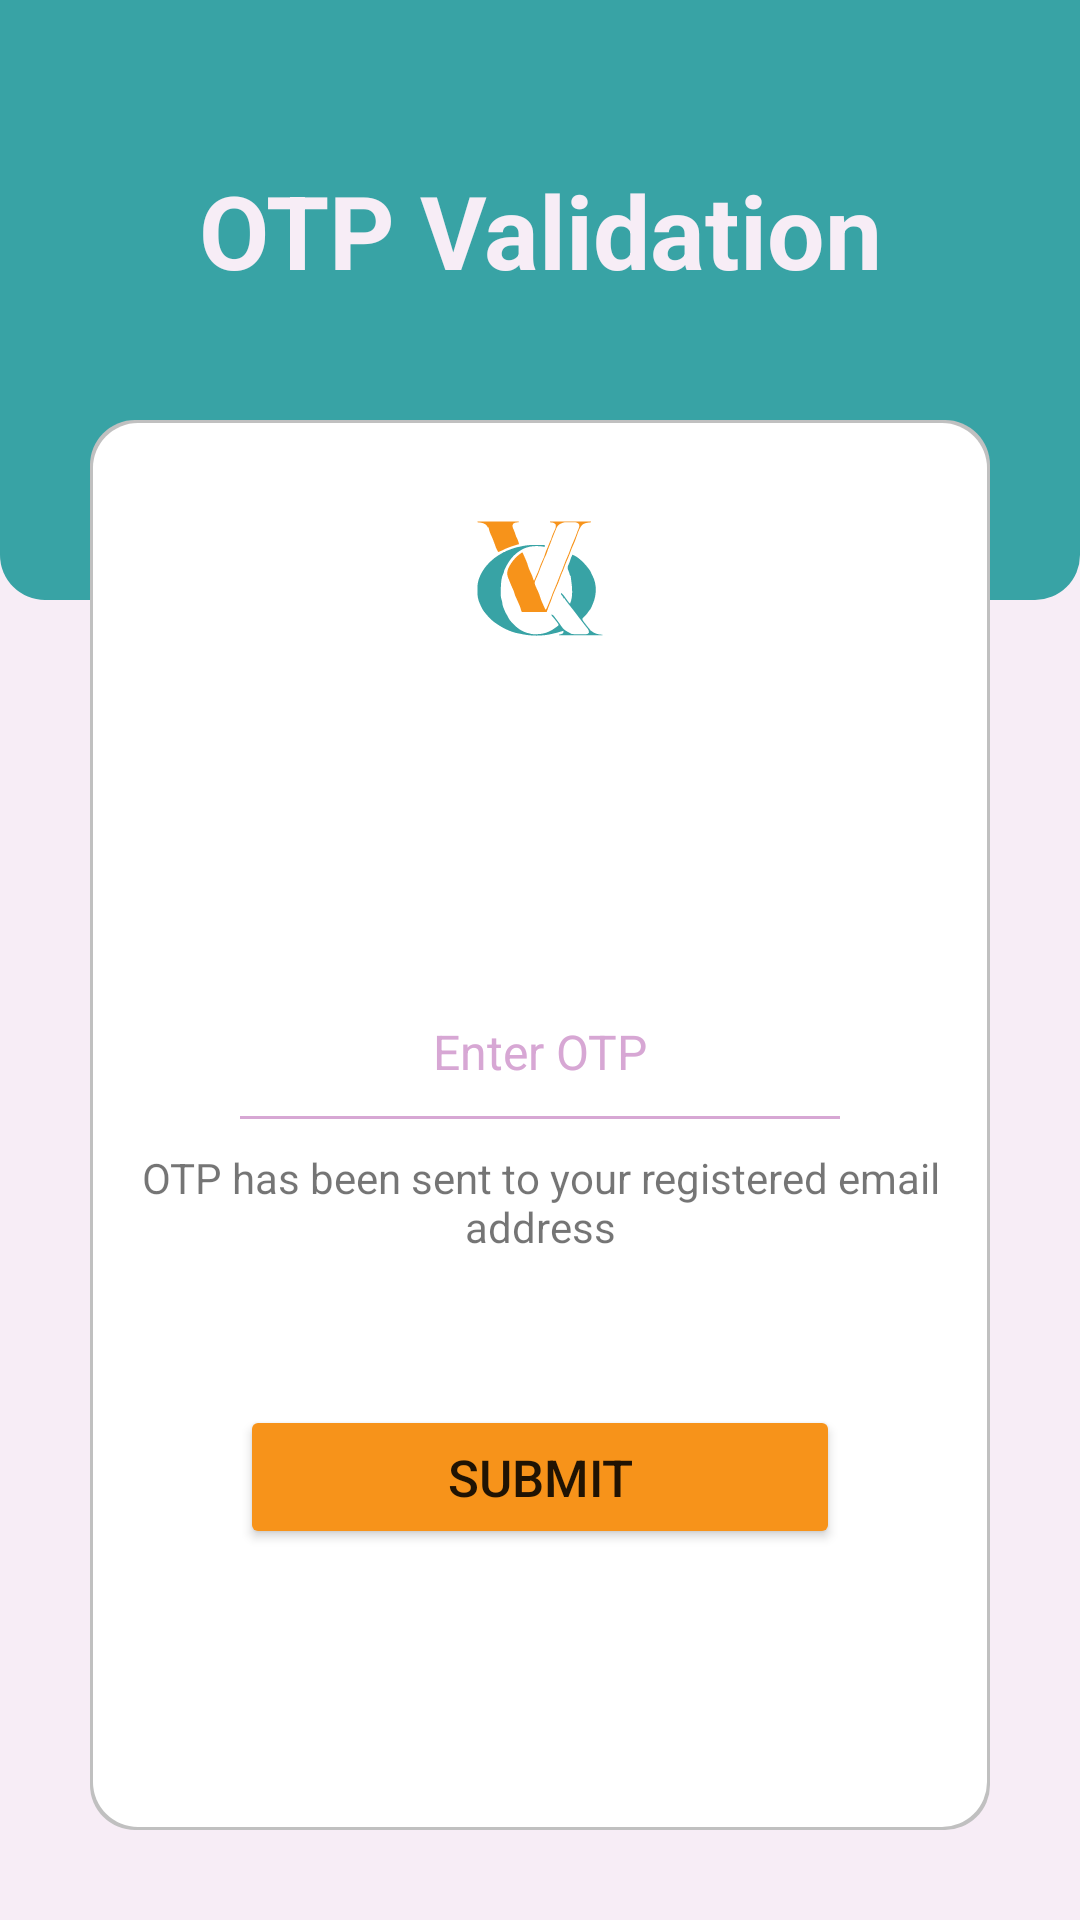

This screen was rendered from an Android layout file. Write that file and the resources it references.
<!-- AndroidManifest.xml: application theme Theme.QueriVerse -->
<!-- res/layout/activity_otp.xml -->
<?xml version="1.0" encoding="utf-8"?>
<androidx.constraintlayout.widget.ConstraintLayout xmlns:android="http://schemas.android.com/apk/res/android"
    xmlns:app="http://schemas.android.com/apk/res-auto"
    xmlns:tools="http://schemas.android.com/tools"
    android:id="@+id/main"
    android:layout_width="match_parent"
    android:layout_height="match_parent"
    tools:context=".Otp"
    android:background="@color/background">

    <androidx.constraintlayout.widget.ConstraintLayout
        android:id="@+id/firstLinearLayout"
        android:layout_width="match_parent"
        android:layout_height="200dp"
        android:background="@drawable/rounded_bottom_corners"
        app:layout_constraintEnd_toEndOf="parent"
        app:layout_constraintStart_toStartOf="parent"
        app:layout_constraintTop_toTopOf="parent">

        <TextView
            android:id="@+id/textView"
            android:layout_width="wrap_content"
            android:layout_height="wrap_content"
            android:text="@string/otp"
            android:textAlignment="center"
            android:textColor="@color/background"
            android:textSize="34sp"
            android:textStyle="bold"
            app:layout_constraintHorizontal_bias="0.5"
            app:layout_constraintVertical_bias="0.35"
            app:layout_constraintStart_toStartOf="parent"
            app:layout_constraintEnd_toEndOf="parent"
            app:layout_constraintTop_toTopOf="parent"
            app:layout_constraintBottom_toBottomOf="parent" />

    </androidx.constraintlayout.widget.ConstraintLayout>

    <androidx.constraintlayout.widget.ConstraintLayout
        android:id="@+id/secondLinearLayout"
        android:layout_width="match_parent"
        android:layout_height="match_parent"
        android:layout_marginStart="30dp"
        android:layout_marginEnd="30dp"
        android:layout_marginBottom="30dp"
        android:layout_marginTop="140dp"
        android:background="@drawable/rounded_corners"
        app:layout_constraintEnd_toStartOf="@+id/firstLinearLayout"
        app:layout_constraintHorizontal_bias="0.0"
        app:layout_constraintEnd_toEndOf="parent"
        app:layout_constraintStart_toStartOf="parent"
        app:layout_constraintTop_toTopOf="parent">

        <ImageView
            android:id="@+id/imageView2"
            android:layout_width="wrap_content"
            android:layout_height="wrap_content"
            app:srcCompat="@drawable/ic_launcher_foreground"
            app:layout_constraintEnd_toEndOf="parent"
            app:layout_constraintStart_toStartOf="parent"
            app:layout_constraintTop_toTopOf="parent"
            android:contentDescription="@string/todo" />



        <EditText
            android:id="@+id/otpText"
            android:layout_width="0dp"
            android:layout_height="45dp"
            android:layout_marginStart="50dp"
            android:layout_marginTop="80dp"
            android:layout_marginEnd="50dp"
            android:layout_weight="1"
            android:autofillHints=""
            android:background="@drawable/edittext_background"
            android:drawablePadding="16dp"
            android:ems="10"
            android:textAlignment="center"
            android:hint="@string/enter_otp"
            android:inputType="text"
            android:textColorHint="@color/hint"
            android:textSize="16sp"
            app:layout_constraintEnd_toEndOf="parent"
            app:layout_constraintStart_toStartOf="parent"
            app:layout_constraintTop_toBottomOf="@+id/imageView2" />

        <TextView
            android:id="@+id/signup_btn"
            android:layout_width="wrap_content"
            android:layout_height="wrap_content"
            android:padding="10dp"
            android:textAlignment="center"
            android:text="@string/otp_message"
            app:layout_constraintEnd_toEndOf="parent"
            app:layout_constraintStart_toStartOf="parent"
            app:layout_constraintTop_toBottomOf="@+id/otpText" />



        <Button
            android:id="@+id/signinButton"
            android:layout_width="200dp"
            android:layout_height="wrap_content"
            android:layout_marginStart="96dp"
            android:layout_marginTop="40dp"
            android:layout_marginEnd="96dp"
            android:backgroundTint="@color/secondary"
            android:text="@string/submit"
            android:textSize="17sp"
            android:onClick="verifyOtp"
            app:layout_constraintEnd_toEndOf="parent"
            app:layout_constraintStart_toStartOf="parent"
            app:layout_constraintTop_toBottomOf="@+id/signup_btn" />



    </androidx.constraintlayout.widget.ConstraintLayout>

</androidx.constraintlayout.widget.ConstraintLayout>
<!-- resources referenced by this layout -->
<resources>
  <color name="background">#F7EDF6</color>
  <color name="hint">#D7A7D4</color>
  <color name="secondary">#F7931A</color>
  <!-- drawable edittext_background (drawable) -->
  <?xml version="1.0" encoding="utf-8"?>
  <layer-list xmlns:android="http://schemas.android.com/apk/res/android">
      <item android:right="-3dp"
          android:left="-3dp"
          android:top="-3dp"
          android:bottom="-1dp" >
          <shape android:shape="rectangle">
              <stroke android:width="2dp" android:color="@color/hint"/>
          </shape>
      </item>
  </layer-list>
  <!-- drawable ic_launcher_foreground: vector/xml drawable (drawable, 9792 chars, omitted) -->
  <!-- drawable rounded_bottom_corners (drawable) -->
  <?xml version="1.0" encoding="utf-8"?>
  <shape xmlns:android="http://schemas.android.com/apk/res/android">
      <solid android:color="@color/primary" />
  
      <corners android:topLeftRadius="0dp"
          android:topRightRadius="0dp"
          android:bottomLeftRadius="15dp"
          android:bottomRightRadius="15dp"/>
  </shape>
  <!-- drawable rounded_corners (drawable) -->
  <layer-list xmlns:android="http://schemas.android.com/apk/res/android">
      
      <item>
          <shape android:shape="rectangle">
              <solid android:color="#C0C0C0" /> 
              <corners android:radius="15dp" /> 
          </shape>
      </item>
      
      <item android:bottom="1dp" android:right="1dp" android:left="1dp" android:top="1dp">
          <shape android:shape="rectangle">
              <solid android:color="@color/white" /> 
              <corners android:radius="15dp" /> 
          </shape>
      </item>
  </layer-list>
  <string name="enter_otp">Enter OTP</string>
  <string name="otp">OTP Validation</string>
  <string name="otp_message">OTP has been sent to your registered email address</string>
  <string name="submit">Submit</string>
  <string name="todo">TODO</string>
  <style name="Theme.QueriVerse" parent="Base.Theme.QueriVerse" />
  <color name="primary">#38A3A5</color>
  <color name="white">#FFFFFFFF</color>
  <style name="Base.Theme.QueriVerse" parent="Theme.MaterialComponents.Light.NoActionBar">
          
           <item name="colorPrimary">@color/primary</item>
      </style>
</resources>
